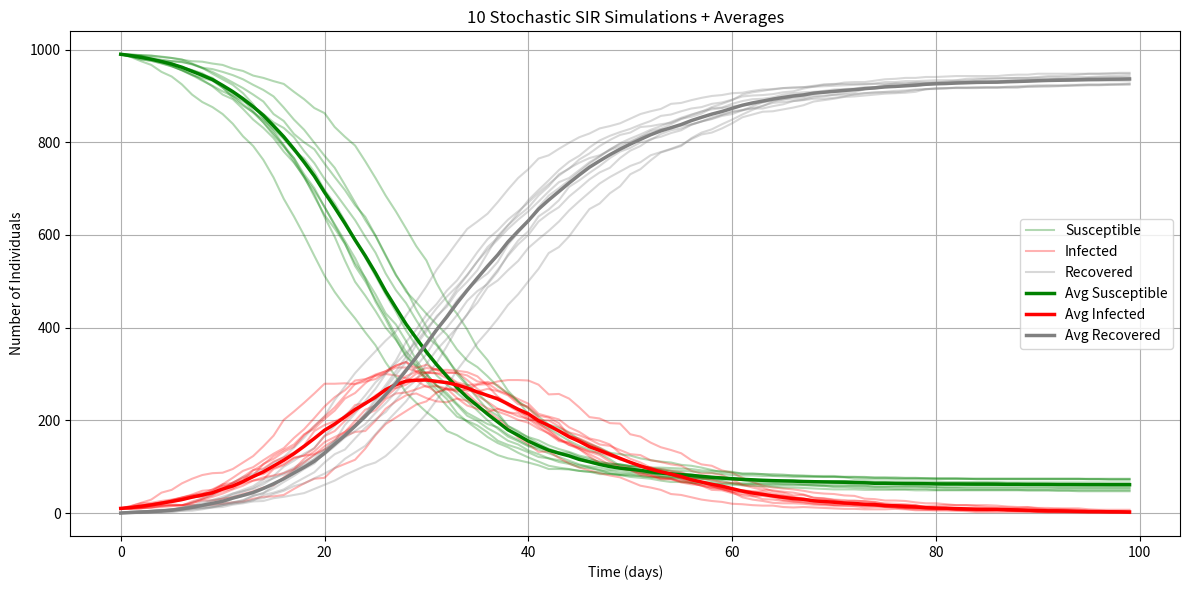

This figure's Python source:
"""stochastic_sir.py - Stochastic SIR model simulation"""

import numpy as np
import matplotlib.pyplot as plt

# Model parameters
np.random.seed(42)
population_size = 1000
# Boundary conditions
S0 = int(0.99 * population_size) # initial susceptible
I0 = int(0.01 * population_size) # initial infected
R0 = population_size - S0 - I0 # initial recovered

a = 0.03  # transmission probability per contact
b = 10   # contact rate (contacts per agent)
beta = a * b  # transmission rate
gamma = 0.1   # recovery rate
num_days = 100  # simulation run time
num_simulations = 10  # number of simulation runs

def run_stochastic_sir(S0, I0, R0, beta, gamma, num_days):
    """This function runs a single stochastic SIR simulation with initial boundary conditions."""
    # Initialize boundary conditions
    S = S0
    I = I0
    R = R0

    S_list = [S]
    I_list = [I]
    R_list = [R]

    # Run stochastic simulation for however many days the infection lasts
    for day in range(1, num_days):
        new_infections = np.random.binomial(S, 1 - (1 - beta / population_size) ** I)
        new_recoveries = np.random.binomial(I, gamma)

        S -= new_infections
        I += new_infections - new_recoveries
        R += new_recoveries

        S_list.append(S)
        I_list.append(I)
        R_list.append(R)

    return S_list, I_list, R_list

# Store all simulation results so we can run analysis
all_S = []
all_I = []
all_R = []

# Plotting the SIR curves
t = np.arange(num_days)
plt.figure(figsize=(12, 6))
for i in range(num_simulations):
    np.random.seed(i)
    S, I, R = run_stochastic_sir(S0, I0, R0, beta, gamma, num_days)
    all_S.append(S)
    all_I.append(I)
    all_R.append(R)

    plt.plot(t, S, color='green', alpha=0.3, label='Susceptible' if i == 0 else "")
    plt.plot(t, I, color='red', alpha=0.3, label='Infected' if i == 0 else "")
    plt.plot(t, R, color='gray', alpha=0.3, label='Recovered' if i == 0 else "")

# Convert to arrays for averaging run results
mean_S = np.mean(np.array(all_S), axis=0)
mean_I = np.mean(np.array(all_I), axis=0)
mean_R = np.mean(np.array(all_R), axis=0)

# Plot average SIR curves
plt.plot(t, mean_S, color='green', linewidth=2.5, label='Avg Susceptible')
plt.plot(t, mean_I, color='red', linewidth=2.5, label='Avg Infected')
plt.plot(t, mean_R, color='gray', linewidth=2.5, label='Avg Recovered')
plt.xlabel('Time (days)')
plt.ylabel('Number of Individuals')
plt.title(f'{num_simulations} Stochastic SIR Simulations + Averages')
plt.legend()
plt.grid(True)
plt.tight_layout()
plt.show()
